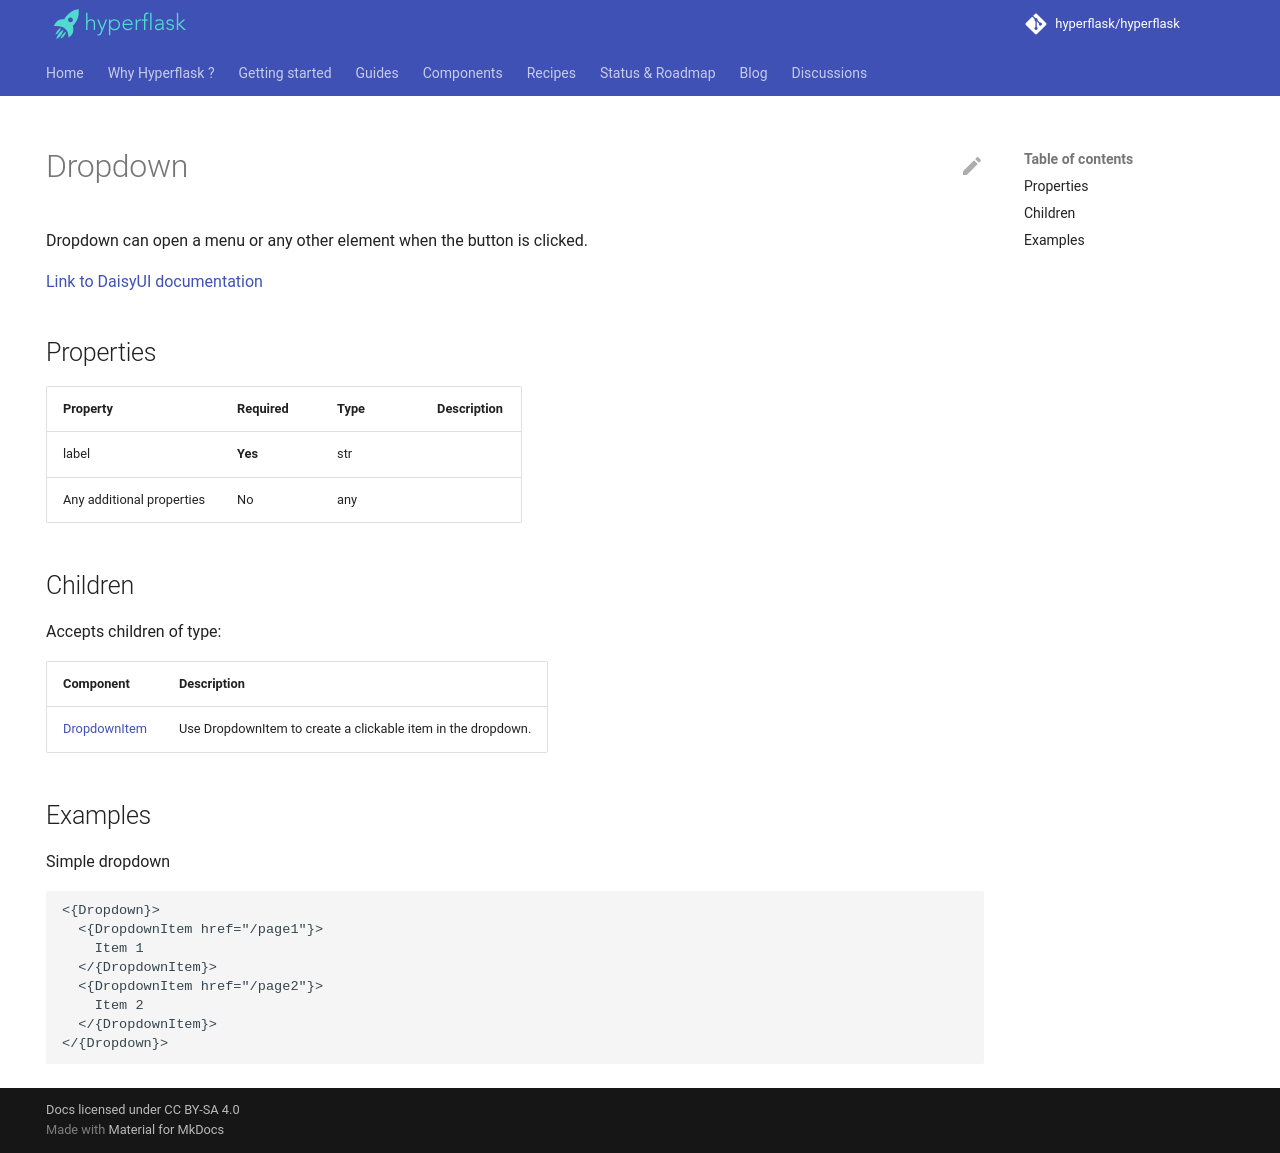

repository: hyperflask/hyperflask-docs · page: components/daisyui/Dropdown/index.html · generator: mkdocs

---
hide: [navigation, footer]
---
# Dropdown

Dropdown can open a menu or any other element when the button is clicked.

[Link to DaisyUI documentation](https://daisyui.com/components/dropdown/)


## Properties

| Property | Required | Type | Description |
|----------|----------|------|-------------|
|label|**Yes**|str||
|Any additional properties|No|any||

## Children

Accepts children of type:

| Component | Description |
|-----------|-------------|
| [DropdownItem](/components/daisyui/DropdownItem) | Use DropdownItem to create a clickable item in the dropdown. |


## Examples

Simple dropdown

```
<{Dropdown}>
  <{DropdownItem href="/page1"}>
    Item 1
  </{DropdownItem}>
  <{DropdownItem href="/page2"}>
    Item 2
  </{DropdownItem}>
</{Dropdown}>
```
